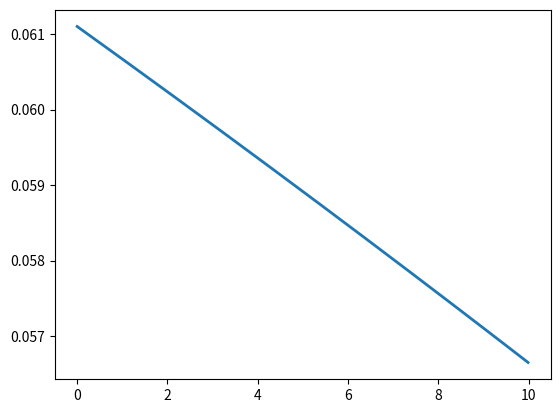

Source code (Python):

import numpy as np
import matplotlib.pyplot as plt
import math

#Constants

# m constant for blood as a power law fluid (Pa*s^n / m^2)
# "Rheological properties of blood" by D.A. Fedosov and G.E. Karniadakis, published in Annual Review of Fluid Mechanics in 2014
m = 0.04 

# n constant for blood as a power law fluid (no unit)
# "Rheological properties of blood" by D.A. Fedosov and G.E. Karniadakis, published in Annual Review of Fluid Mechanics in 2014
n = .5

# density of blood in kg/m^3
# Cutnell, John & Johnson, Kenneth. Physics, Fourth Edition. Wiley, 1998: 308.
rho = 1060

# Pressure (Pa)
# "Cardiovascular Physiology Concepts" by Richard E. Klabunde,"
p = 16000

# Viscocity (Pa)
# "Reference Values for Dynamic Viscosity and Density of Human Blood Plasma" by Hans-Ulrich Neue, published in Clinical Chemistry and Laboratory Medicine in 2000. This study reported an average viscosity of 3.5 mPa.s at a shear rate 
mu = .0035 

# Radius of aorta (m)
# "Aortic Anatomy Revisited: A Pictorial Essay" by Mahmoud Ahmed and Frank Corl, published in Current Problems in Diagnostic Radiology in 2018,
r = .025

# Sin of angle for vessel
# "Anatomy of the Aorta" by R. Shane Tubbs, Marios Loukas, and Mohammadali M. Shoja, published in the Journal of Cardiovascular Disease Research in 2013.
sintheta = math.sin(math.radians(45))

#length of aorta (m)
# "Atlas of Human Anatomy" by Frank H. Netter
l = .3

#Variables
# acceleration due to gravity (m/s^2)
g_start =0
g_step =.01
g_stop = 10

g=np.arange(g_start, g_stop, g_step)

#Shear Stress
tau = m * np.abs(((p/l) - np.multiply(np.multiply(g,rho), sintheta)) * (r / 2 * mu)) ** n

#Plotting
fig, ax = plt.subplots()

ax.plot(g, tau, linewidth=2.0)

plt.show()